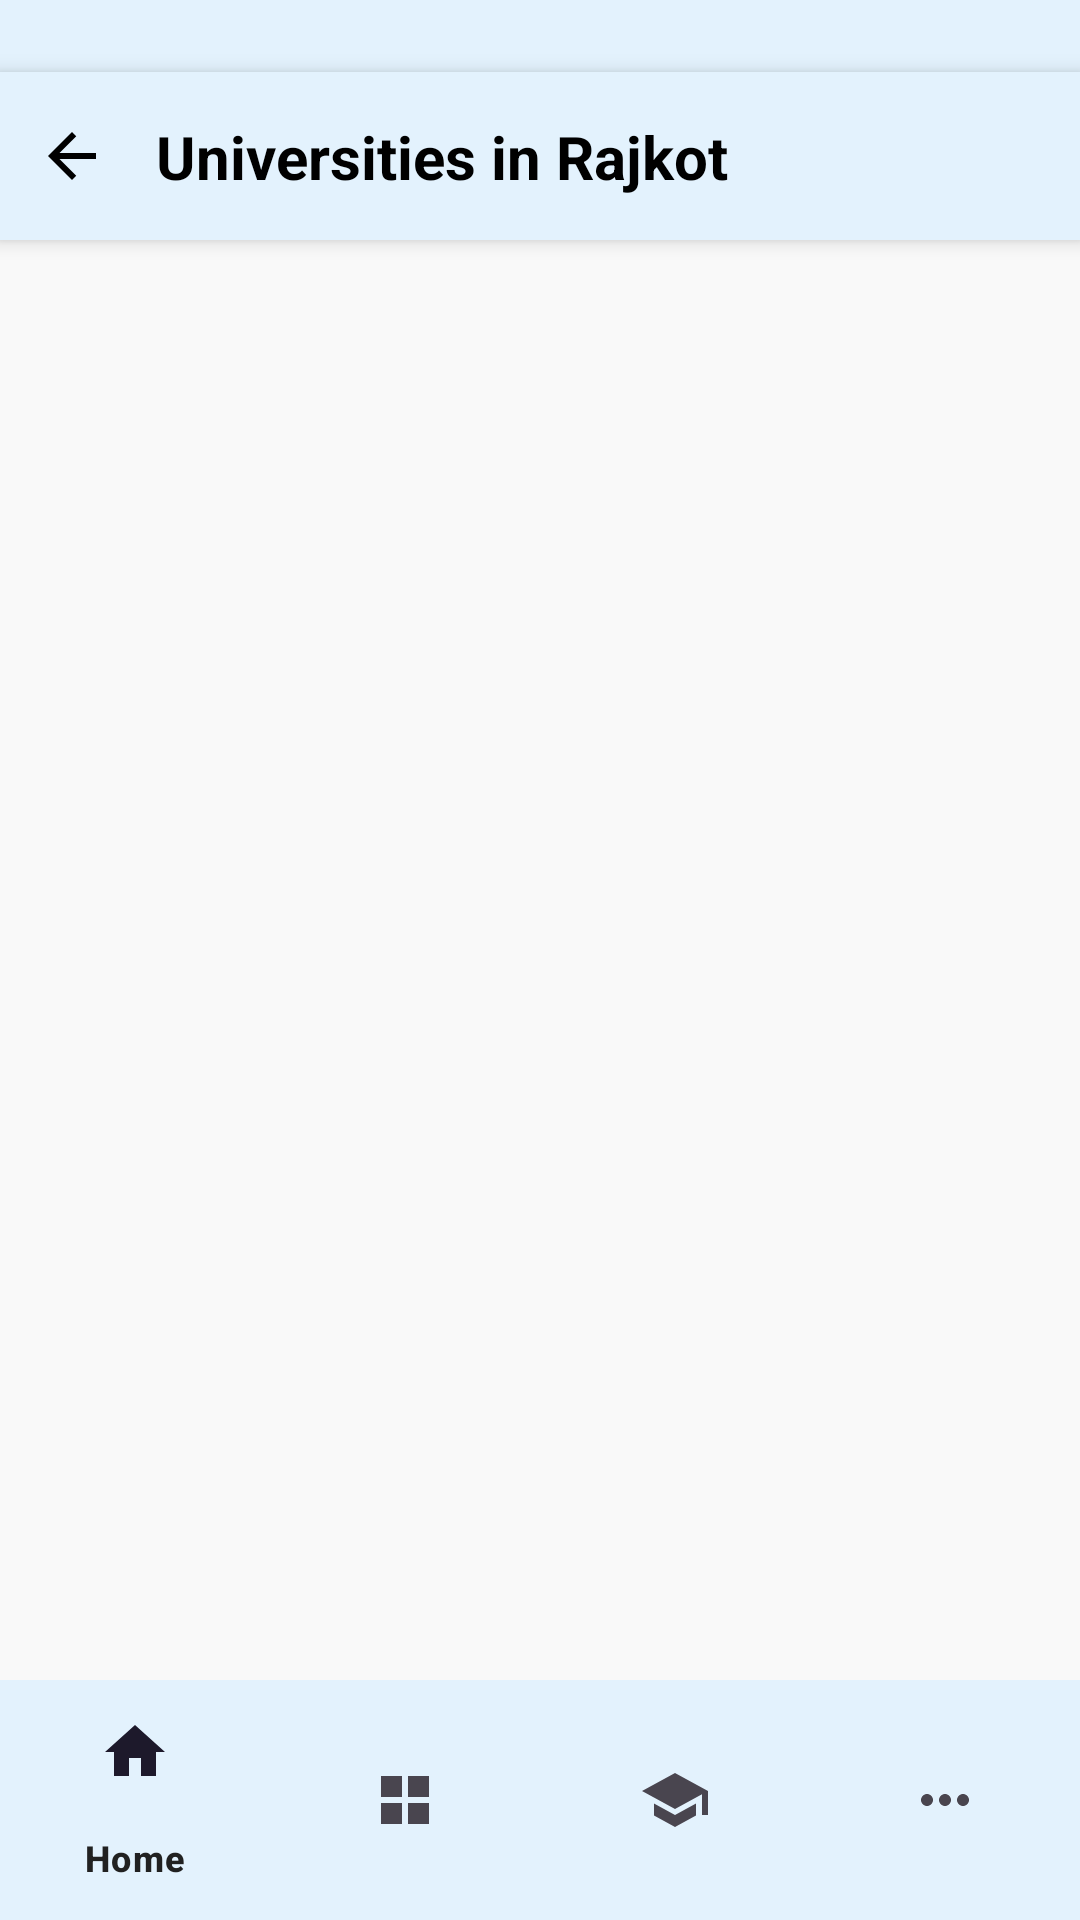

This screen was rendered from an Android layout file. Write that file and the resources it references.
<!-- AndroidManifest.xml: application theme Theme.RajkotExplore -->
<!-- res/layout/activity_university.xml -->
<?xml version="1.0" encoding="utf-8"?>
<androidx.constraintlayout.widget.ConstraintLayout xmlns:android="http://schemas.android.com/apk/res/android"
    xmlns:app="http://schemas.android.com/apk/res-auto"
    xmlns:tools="http://schemas.android.com/tools"
    android:layout_width="match_parent"
    android:layout_height="match_parent"
    android:background="@color/light_blue"
    tools:context=".nearby.UniversityActivity">

    
    <androidx.constraintlayout.widget.ConstraintLayout
        android:id="@+id/headerLayout"
        android:layout_width="match_parent"
        android:layout_height="56dp"
        android:layout_marginTop="24dp"
        android:background="@color/light_blue"
        android:elevation="4dp"
        app:layout_constraintEnd_toEndOf="parent"
        app:layout_constraintStart_toStartOf="parent"
        app:layout_constraintTop_toTopOf="parent">

        
        <ImageView
            android:id="@+id/btnBack"
            android:layout_width="48dp"
            android:layout_height="48dp"
            android:background="?attr/selectableItemBackgroundBorderless"
            android:contentDescription="Back"
            android:padding="12dp"
            android:src="@drawable/ic_back"
            app:layout_constraintBottom_toBottomOf="parent"
            app:layout_constraintStart_toStartOf="parent"
            app:layout_constraintTop_toTopOf="parent"
            app:tint="@color/black" />

        
        <TextView
            android:id="@+id/tvTitle"
            android:layout_width="0dp"
            android:layout_height="wrap_content"
            android:layout_marginStart="4dp"
            android:layout_marginEnd="16dp"
            android:ellipsize="end"
            android:gravity="start|center_vertical"
            android:maxLines="1"
            android:text="Universities in Rajkot"
            android:textColor="@color/black"
            android:textSize="20sp"
            android:textStyle="bold"
            app:layout_constraintBottom_toBottomOf="parent"
            app:layout_constraintEnd_toEndOf="parent"
            app:layout_constraintStart_toEndOf="@id/btnBack"
            app:layout_constraintTop_toTopOf="parent" />

    </androidx.constraintlayout.widget.ConstraintLayout>

    
    <androidx.recyclerview.widget.RecyclerView
        android:id="@+id/recyclerUniversity"
        android:layout_width="0dp"
        android:layout_height="0dp"
        android:background="#F9F9F9"
        android:clipToPadding="false"
        android:padding="8dp"
        android:scrollbars="vertical"
        app:layout_constraintBottom_toTopOf="@id/bottomNavigation"
        app:layout_constraintEnd_toEndOf="parent"
        app:layout_constraintStart_toStartOf="parent"
        app:layout_constraintTop_toBottomOf="@id/headerLayout"
        tools:listitem="@layout/item_university" />

    
    <LinearLayout
        android:id="@+id/emptyState"
        android:layout_width="wrap_content"
        android:layout_height="wrap_content"
        android:gravity="center"
        android:orientation="vertical"
        android:visibility="gone"
        app:layout_constraintBottom_toBottomOf="parent"
        app:layout_constraintEnd_toEndOf="parent"
        app:layout_constraintStart_toStartOf="parent"
        app:layout_constraintTop_toTopOf="parent"
        tools:visibility="gone">

        <ImageView
            android:layout_width="120dp"
            android:layout_height="120dp"
            android:alpha="0.3"
            android:contentDescription="No universities"
            android:src="@drawable/mu1" />

        <TextView
            android:layout_width="wrap_content"
            android:layout_height="wrap_content"
            android:layout_marginTop="16dp"
            android:text="No Universities Found"
            android:textColor="@android:color/darker_gray"
            android:textSize="18sp" />
    </LinearLayout>

    
    <com.google.android.material.bottomnavigation.BottomNavigationView
        android:id="@+id/bottomNavigation"
        android:layout_width="0dp"
        android:layout_height="wrap_content"
        android:background="@color/light_blue"
        android:elevation="8dp"
        app:elevation="8dp"
        app:layout_constraintBottom_toBottomOf="parent"
        app:layout_constraintEnd_toEndOf="parent"
        app:layout_constraintStart_toStartOf="parent"
        app:menu="@menu/bottom_nav_menu" />

</androidx.constraintlayout.widget.ConstraintLayout>
<!-- res/layout/item_university.xml (included above) -->
<?xml version="1.0" encoding="utf-8"?>
<com.google.android.material.card.MaterialCardView xmlns:android="http://schemas.android.com/apk/res/android"
    xmlns:app="http://schemas.android.com/apk/res-auto"
    android:layout_width="match_parent"
    android:layout_height="wrap_content"
    android:layout_margin="8dp"
    android:clickable="true"
    android:focusable="true"
    android:foreground="?attr/selectableItemBackground"
    app:cardBackgroundColor="@color/white"
    app:cardCornerRadius="16dp"
    app:cardElevation="4dp">

    <androidx.constraintlayout.widget.ConstraintLayout
        android:layout_width="match_parent"
        android:layout_height="wrap_content"
        android:padding="12dp">

        
        <com.google.android.material.imageview.ShapeableImageView
            android:id="@+id/imgUniversity"
            android:layout_width="100dp"
            android:layout_height="100dp"
            android:scaleType="centerCrop"
            app:shapeAppearanceOverlay="@style/RoundedImageView"
            app:layout_constraintStart_toStartOf="parent"
            app:layout_constraintTop_toTopOf="parent" />

        
        <com.google.android.material.chip.Chip
            android:id="@+id/chipUniversityType"
            android:layout_width="wrap_content"
            android:layout_height="wrap_content"
            android:text="Private"
            android:textSize="11sp"
            android:textColor="@color/white"
            app:chipMinHeight="24dp"
            app:layout_constraintEnd_toEndOf="parent"
            app:layout_constraintTop_toTopOf="parent" />

        
        <TextView
            android:id="@+id/txtUniversityName"
            android:layout_width="0dp"
            android:layout_height="wrap_content"
            android:layout_marginStart="12dp"
            android:layout_marginEnd="8dp"
            android:ellipsize="end"
            android:maxLines="2"
            android:text="University Name"
            android:textColor="@color/black"
            android:textSize="16sp"
            android:textStyle="bold"
            app:layout_constraintEnd_toStartOf="@id/chipUniversityType"
            app:layout_constraintStart_toEndOf="@id/imgUniversity"
            app:layout_constraintTop_toTopOf="parent" />

        
        <RatingBar
            android:id="@+id/ratingUniversity"
            style="?android:attr/ratingBarStyleSmall"
            android:layout_width="wrap_content"
            android:layout_height="wrap_content"
            android:layout_marginStart="12dp"
            android:layout_marginTop="4dp"
            android:numStars="5"
            android:rating="4.5"
            android:stepSize="0.1"
            app:layout_constraintStart_toEndOf="@id/imgUniversity"
            app:layout_constraintTop_toBottomOf="@id/txtUniversityName" />

        
        <TextView
            android:id="@+id/txtEstablished"
            android:layout_width="wrap_content"
            android:layout_height="wrap_content"
            android:layout_marginStart="12dp"
            android:layout_marginTop="4dp"
            android:text="Est. 2016"
            android:textColor="#666666"
            android:textSize="12sp"
            app:layout_constraintStart_toEndOf="@id/imgUniversity"
            app:layout_constraintTop_toBottomOf="@id/ratingUniversity" />

        
        <TextView
            android:id="@+id/txtAdmissionStatus"
            android:layout_width="wrap_content"
            android:layout_height="wrap_content"
            android:layout_marginStart="12dp"
            android:layout_marginTop="4dp"
            android:text="Admissions Open"
            android:textSize="12sp"
            android:textStyle="bold"
            app:layout_constraintStart_toEndOf="@id/imgUniversity"
            app:layout_constraintTop_toBottomOf="@id/txtEstablished" />

        
        <TextView
            android:id="@+id/txtUniversityDesc"
            android:layout_width="0dp"
            android:layout_height="wrap_content"
            android:layout_marginTop="8dp"
            android:ellipsize="end"
            android:maxLines="2"
            android:text="Description"
            android:textColor="#666666"
            android:textSize="13sp"
            app:layout_constraintEnd_toEndOf="parent"
            app:layout_constraintStart_toStartOf="parent"
            app:layout_constraintTop_toBottomOf="@id/imgUniversity" />

    </androidx.constraintlayout.widget.ConstraintLayout>

</com.google.android.material.card.MaterialCardView>
<!-- resources referenced by this layout -->
<resources>
  <color name="black">#FF000000</color>
  <color name="light_blue">#E3F2FD</color>
  <color name="white">#FFFFFFFF</color>
  <!-- drawable ic_back (drawable) -->
  <vector xmlns:android="http://schemas.android.com/apk/res/android"
      android:width="24dp"
      android:height="24dp"
      android:viewportWidth="24"
      android:viewportHeight="24"
      android:tint="@android:color/black">
  
      <path
          android:fillColor="@android:color/black"
          android:pathData="M20,11H7.83l5.59,-5.59L12,4l-8,8 8,8 1.41,-1.41L7.83,13H20v-2z"/>
  </vector>
  <!-- drawable mu1: png bitmap (drawable, 136064 bytes) -->
  <style name="RoundedImageView">
          <item name="cornerFamily">rounded</item>
          <item name="cornerSize">12dp</item>
      </style>
  <style name="Theme.RajkotExplore" parent="Base.Theme.RajkotExplore" />
  <style name="Base.Theme.RajkotExplore" parent="Theme.Material3.DayNight.NoActionBar">
          
          <item name="colorPrimary">#3B9EDB</item>
          <item name="colorPrimaryVariant">#2E7DB3</item>
          <item name="colorOnPrimary">#FFFFFF</item>
  
          
          <item name="colorSecondary">#EC8B2C</item>
          <item name="colorSecondaryVariant">#D67A1F</item>
          <item name="colorOnSecondary">#FFFFFF</item>
  
          
          <item name="android:colorBackground">#F8F9FA</item>
          <item name="colorSurface">#FFFFFF</item>
          <item name="colorOnBackground">#212121</item>
          <item name="colorOnSurface">#212121</item>
  
          
          <item name="android:statusBarColor">@android:color/transparent</item>
          <item name="android:windowLightStatusBar" tools:targetApi="m">true</item>
  
          
          <item name="android:navigationBarColor">#FFFFFF</item>
          <item name="android:windowLightNavigationBar" tools:targetApi="o_mr1">true</item>
  
          
          <item name="android:windowDrawsSystemBarBackgrounds">true</item>
  
          
          <item name="shapeAppearanceSmallComponent">@style/ShapeAppearance.RajkotExplore.SmallComponent</item>
          <item name="shapeAppearanceMediumComponent">@style/ShapeAppearance.RajkotExplore.MediumComponent</item>
      </style>
  <style name="ShapeAppearance.RajkotExplore.SmallComponent" parent="ShapeAppearance.Material3.SmallComponent">
          <item name="cornerFamily">rounded</item>
          <item name="cornerSize">12dp</item>
      </style>
  <style name="ShapeAppearance.RajkotExplore.MediumComponent" parent="ShapeAppearance.Material3.MediumComponent">
          <item name="cornerFamily">rounded</item>
          <item name="cornerSize">16dp</item>
      </style>
</resources>
